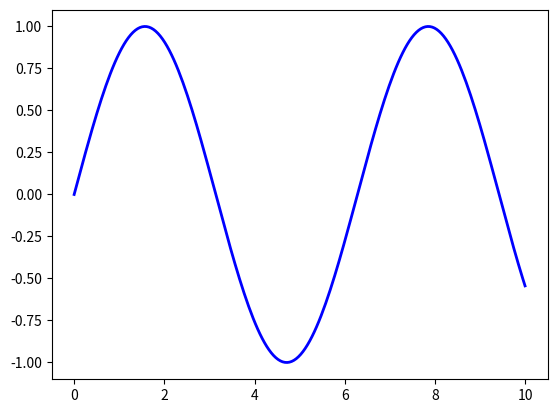
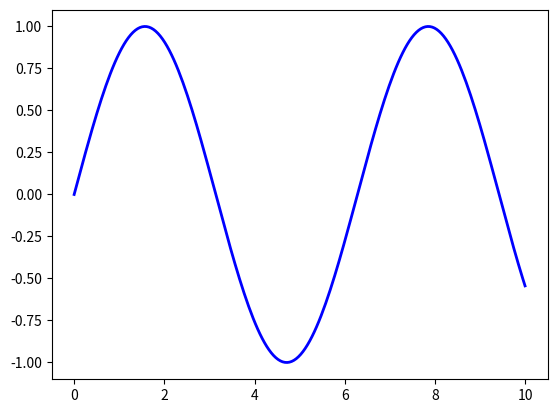
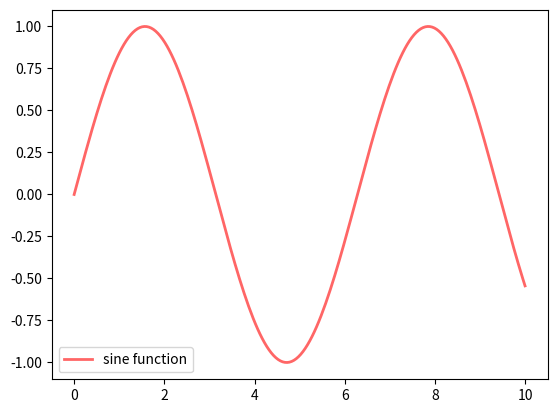
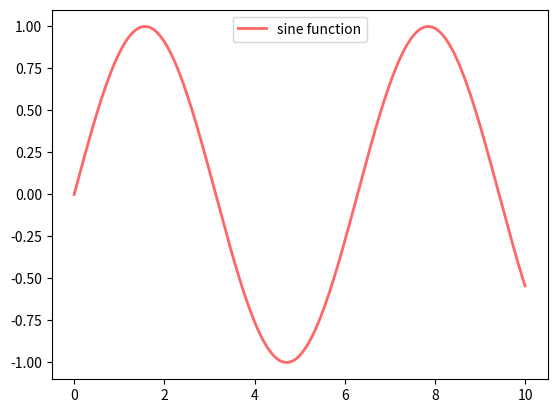
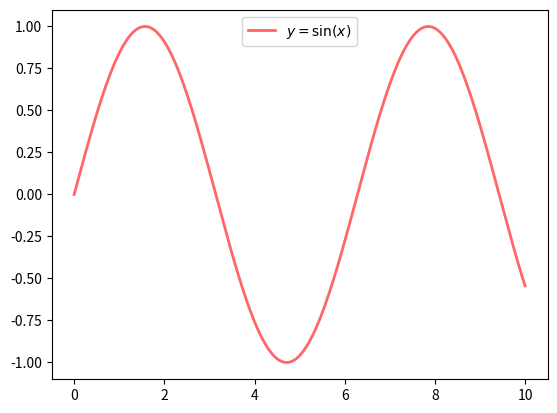
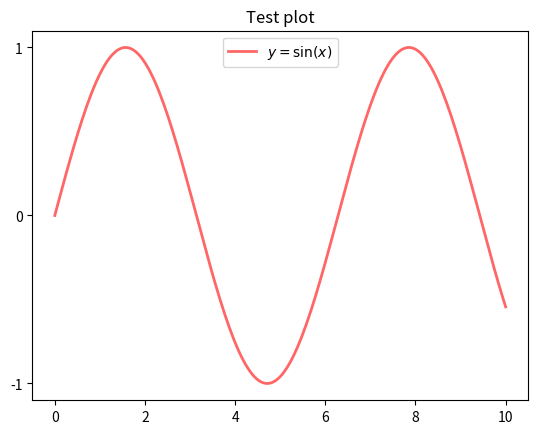
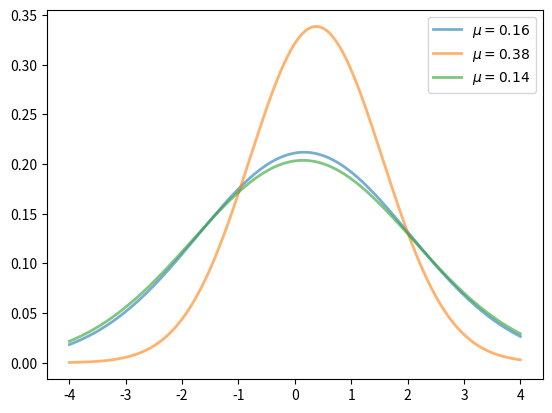
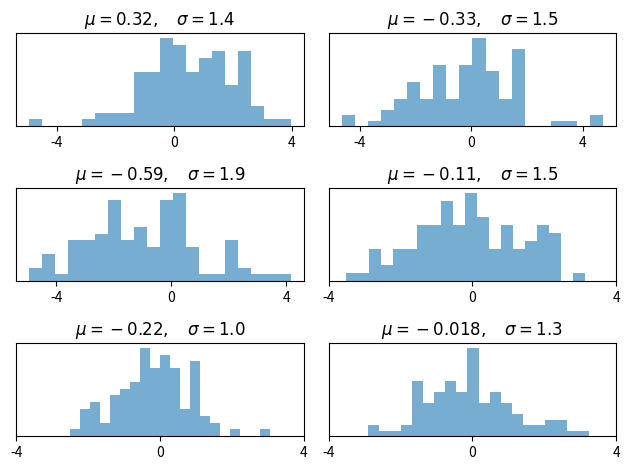
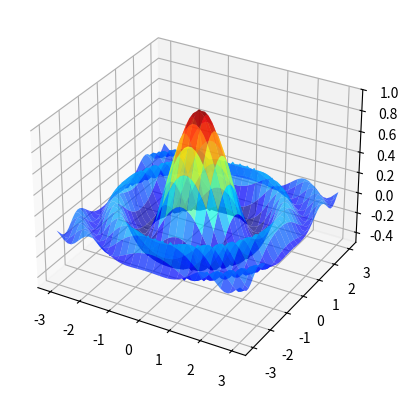
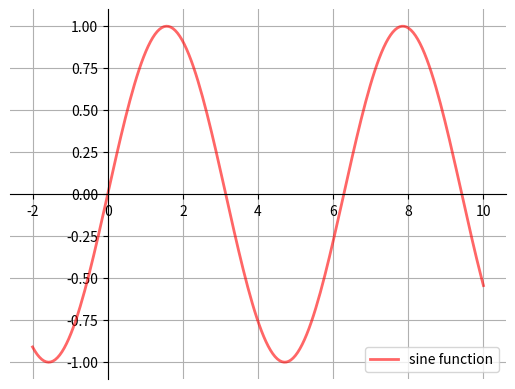
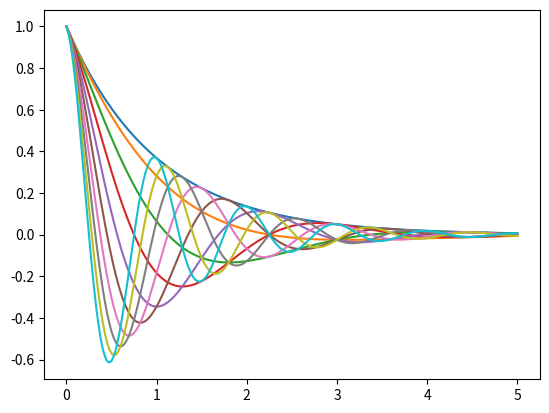

The matplotlib source for these figures, in order: (Note: this script raises an exception after producing the figures.)
import matplotlib.pyplot as plt
%matplotlib inline
import numpy as np

x = np.linspace(0, 10, 200)
y = np.sin(x)

plt.plot(x, y, 'b-', linewidth=2)
plt.show()

fig, ax = plt.subplots()
ax.plot(x, y, 'b-', linewidth=2)
plt.show()

fig, ax = plt.subplots()
ax.plot(x, y, 'r-', linewidth=2, label='sine function', alpha=0.6)
ax.legend()
plt.show()

fig, ax = plt.subplots()
ax.plot(x, y, 'r-', linewidth=2, label='sine function', alpha=0.6)
ax.legend(loc='upper center')
plt.show()

fig, ax = plt.subplots()
ax.plot(x, y, 'r-', linewidth=2, label='$y=\sin(x)$', alpha=0.6)
ax.legend(loc='upper center')
plt.show()

fig, ax = plt.subplots()
ax.plot(x, y, 'r-', linewidth=2, label='$y=\sin(x)$', alpha=0.6)
ax.legend(loc='upper center')
ax.set_yticks([-1, 0, 1])
ax.set_title('Test plot')
plt.show()

from scipy.stats import norm
from random import uniform

fig, ax = plt.subplots()
x = np.linspace(-4, 4, 150)
for i in range(3):
    m, s = uniform(-1, 1), uniform(1, 2)
    y = norm.pdf(x, loc=m, scale=s)
    current_label = f'$\mu = {m:.2}$'
    ax.plot(x, y, linewidth=2, alpha=0.6, label=current_label)
ax.legend()
plt.show()

num_rows, num_cols = 3, 2
fig, axes = plt.subplots(num_rows, num_cols)
for i in range(num_rows):
    for j in range(num_cols):
        m, s = uniform(-1, 1), uniform(1, 2)
        x = norm.rvs(loc=m, scale=s, size=100)
        axes[i, j].hist(x, alpha=0.6, bins=20)
        t = f'$\mu = {m:.2}, \quad \sigma = {s:.2}$'
        axes[i, j].set(title=t, xticks=[-4, 0, 4], yticks=[])

plt.tight_layout()
plt.show()

from mpl_toolkits.mplot3d.axes3d import Axes3D
from matplotlib import cm


def f(x, y):
    return np.cos(x**2 + y**2) / (1 + x**2 + y**2)

xgrid = np.linspace(-3, 3, 50)
ygrid = xgrid
x, y = np.meshgrid(xgrid, ygrid)

fig = plt.figure()
ax = fig.add_subplot(111, projection='3d')
ax.plot_surface(x,
                y,
                f(x, y),
                rstride=2, cstride=2,
                cmap=cm.jet,
                alpha=0.7,
                linewidth=0.25)
ax.set_zlim(-0.5, 1.0)
plt.show()

def subplots():
    "Custom subplots with axes through the origin"
    fig, ax = plt.subplots()

    # Set the axes through the origin
    for spine in ['left', 'bottom']:
        ax.spines[spine].set_position('zero')
    for spine in ['right', 'top']:
        ax.spines[spine].set_color('none')

    ax.grid()
    return fig, ax


fig, ax = subplots()  # Call the local version, not plt.subplots()
x = np.linspace(-2, 10, 200)
y = np.sin(x)
ax.plot(x, y, 'r-', linewidth=2, label='sine function', alpha=0.6)
ax.legend(loc='lower right')
plt.show()

def f(x, θ):
    return np.cos(np.pi * θ * x ) * np.exp(- x)

θ_vals = np.linspace(0, 2, 10)
x = np.linspace(0, 5, 200)
fig, ax = plt.subplots()

for θ in θ_vals:
    ax.plot(x, f(x, θ))

plt.show()

from myst_nb import glue
glue("matplotlib_ex1", fig, display=False)